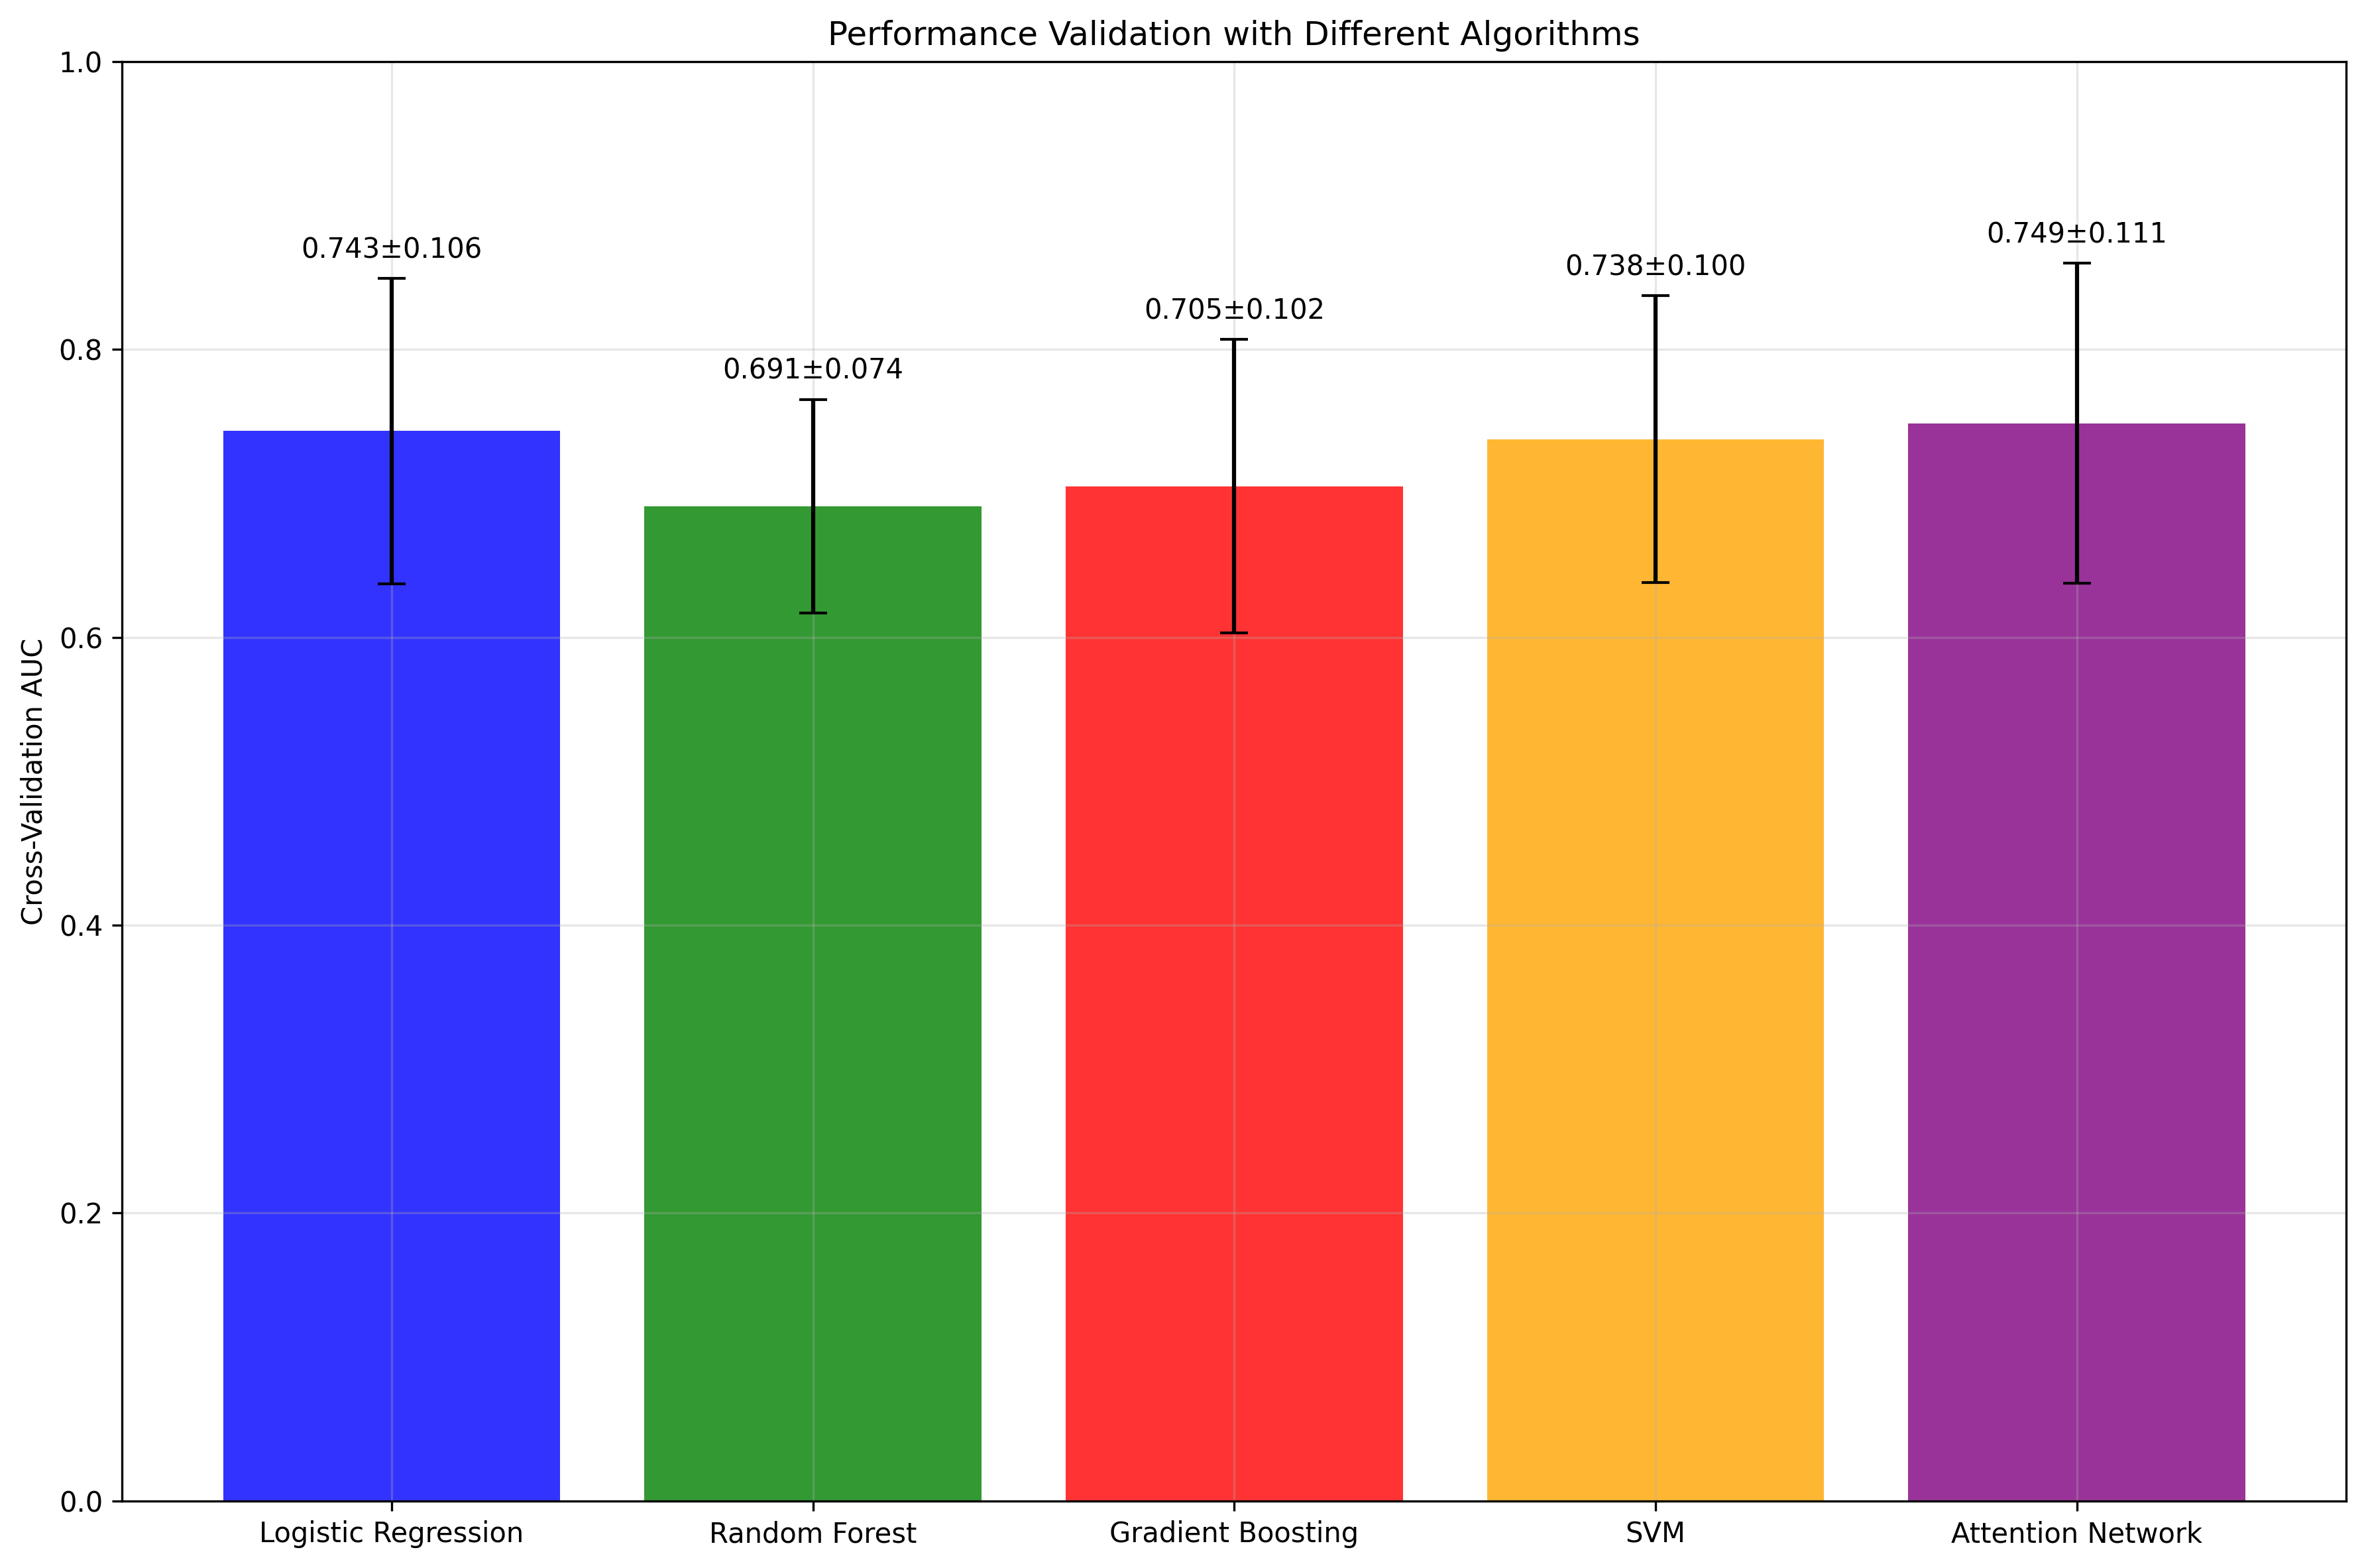

The file beside this chart, header and first rows:
, AUC_Mean, AUC_Std
Logistic Regression, 0.7434, 0.1061
Random Forest, 0.6912, 0.07419
Gradient Boosting, 0.705, 0.102
SVM, 0.7378, 0.09966
Attention Network, 0.7487, 0.1112
